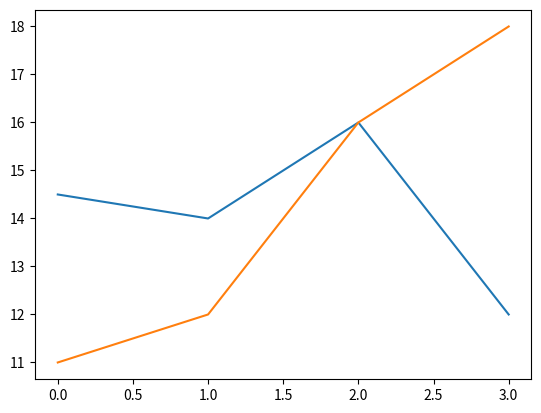

Write the Python code that produced this figure.
# -*- coding: utf-8 -*-
"""
Created on Mon Mar 23 15:14:39 2020

[redacted]
"""

import numpy as np 
import pandas as pd 
import matplotlib.pyplot as plt

d = {'A' : [14.5, 14., 16., 12.],     
     'B' : [11., 12., 16., 18.]} 
# Notes dans une matiere des etudiants A et B

df = pd.DataFrame(d) 
print(df)

# df['A']+=10
# df['B']*=2
print(df)

serie1=df.mean(1) # calcul de la moyenne par ligne
serie2=df.mean() # calcul de la moyenne par colonne)

print(serie1)
print(serie2)

df_cs = df.apply(np.cumsum) # Faire une somme cumulée
print(df_cs)

x = df['A']; 
y = df['B'] 
xm = sum(df['A'])/len(df['A'])
ym = sum(df['B'])/len(df['B'])
print(xm,ym)
plt.plot(x) 
plt.plot(y)

plt.show()
